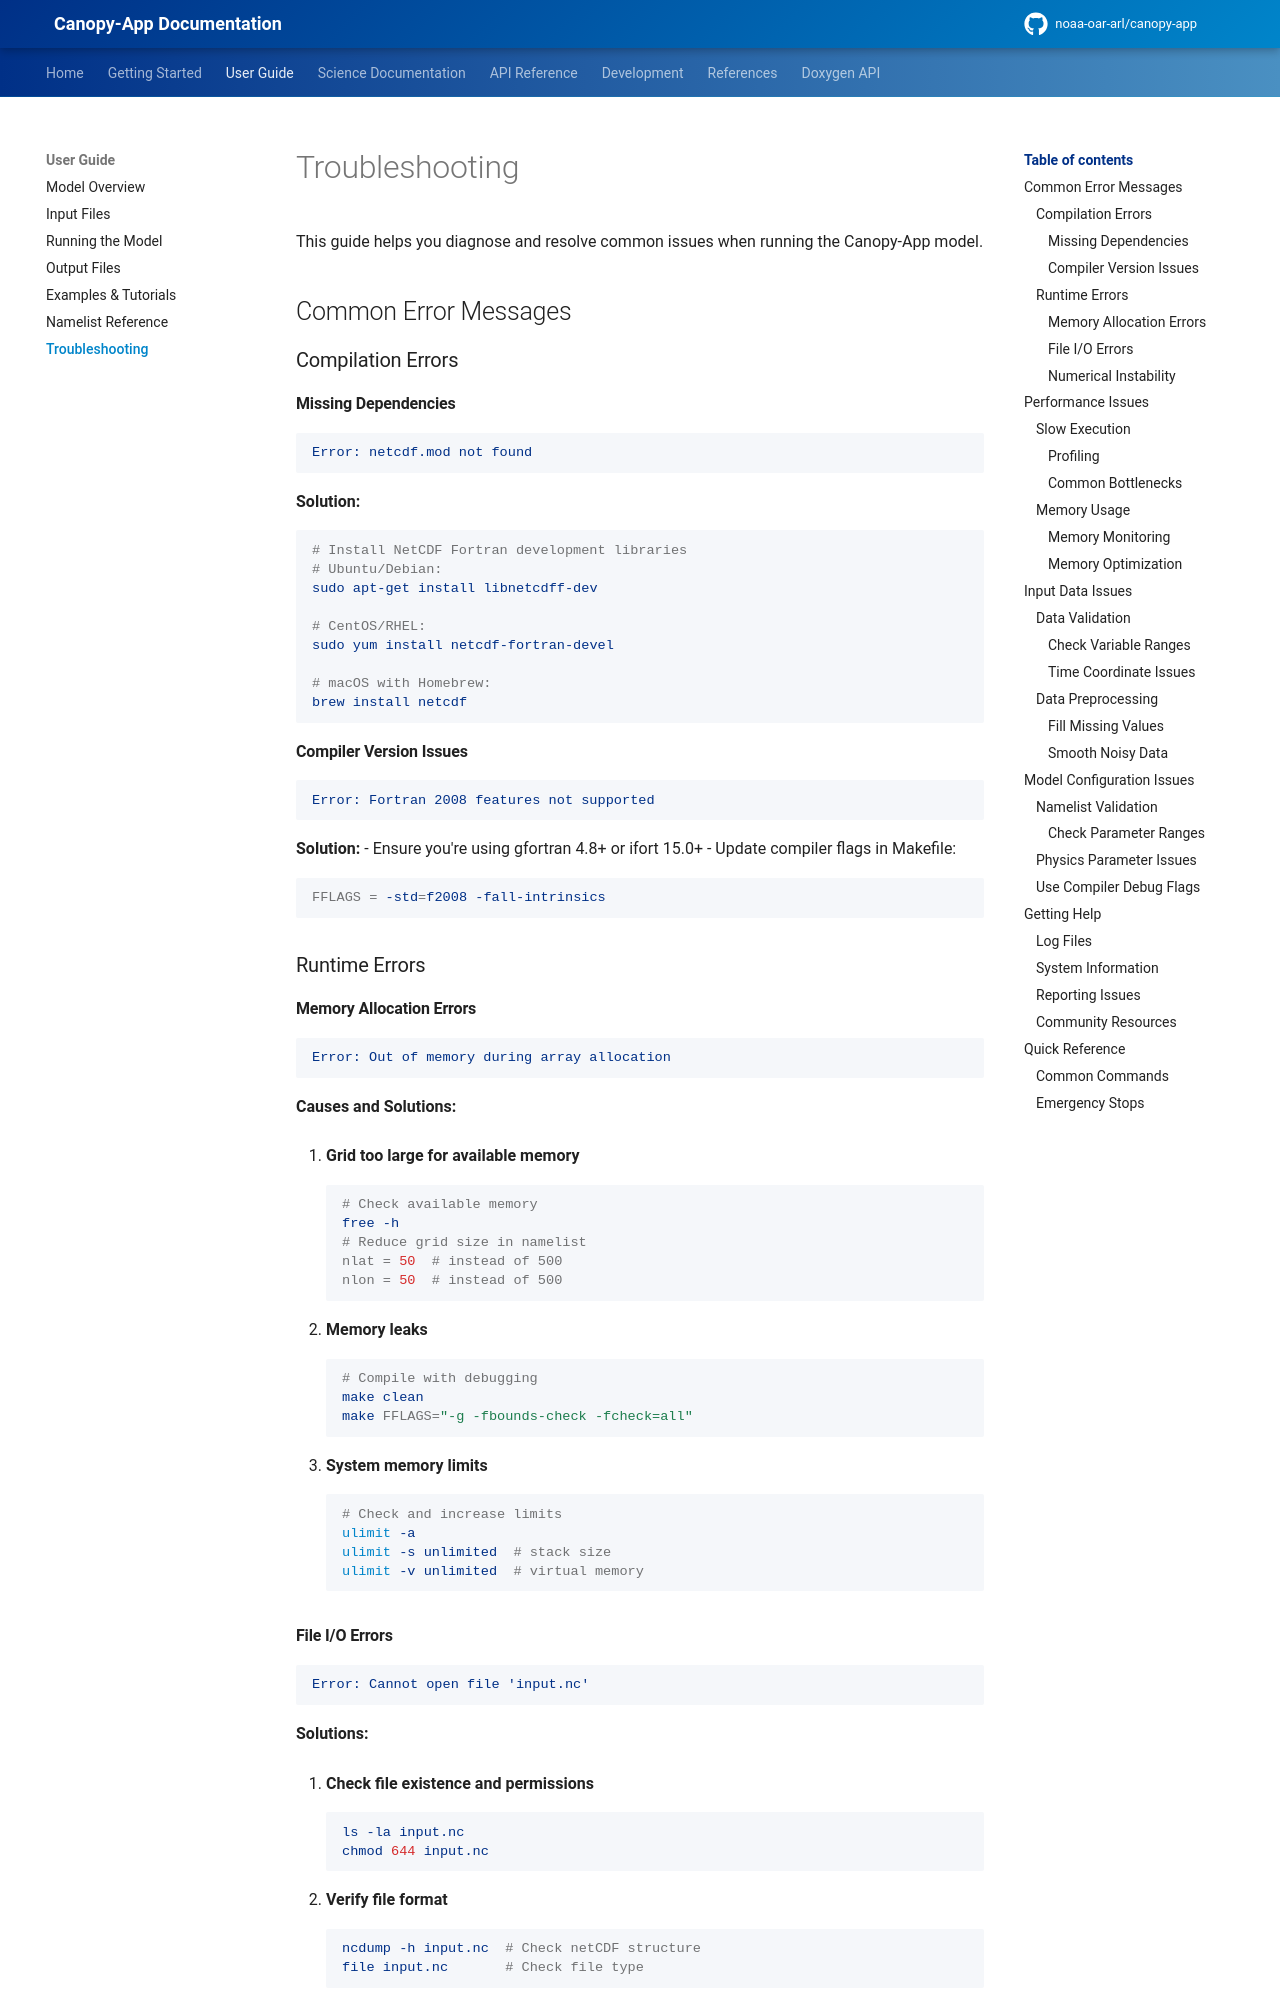

repository: noaa-oar-arl/canopy-app · page: latest/user-guide/troubleshooting/index.html · generator: mkdocs

# Troubleshooting

This guide helps you diagnose and resolve common issues when running the Canopy-App model.

## Common Error Messages

### Compilation Errors

#### Missing Dependencies

```
Error: netcdf.mod not found
```

**Solution:**
```bash
# Install NetCDF Fortran development libraries
# Ubuntu/Debian:
sudo apt-get install libnetcdff-dev

# CentOS/RHEL:
sudo yum install netcdf-fortran-devel

# macOS with Homebrew:
brew install netcdf
```

#### Compiler Version Issues

```
Error: Fortran 2008 features not supported
```

**Solution:**
- Ensure you're using gfortran 4.8+ or ifort 15.0+
- Update compiler flags in Makefile:
  ```makefile
  FFLAGS = -std=f2008 -fall-intrinsics
  ```

### Runtime Errors

#### Memory Allocation Errors

```
Error: Out of memory during array allocation
```

**Causes and Solutions:**

1. **Grid too large for available memory**
   ```bash
   # Check available memory
   free -h
   # Reduce grid size in namelist
   nlat = 50  # instead of 500
   nlon = 50  # instead of 500
   ```

2. **Memory leaks**
   ```bash
   # Compile with debugging
   make clean
   make FFLAGS="-g -fbounds-check -fcheck=all"
   ```

3. **System memory limits**
   ```bash
   # Check and increase limits
   ulimit -a
   ulimit -s unlimited  # stack size
   ulimit -v unlimited  # virtual memory
   ```

#### File I/O Errors

```
Error: Cannot open file 'input.nc'
```

**Solutions:**

1. **Check file existence and permissions**
   ```bash
   ls -la input.nc
   chmod 644 input.nc
   ```

2. **Verify file format**
   ```bash
   ncdump -h input.nc  # Check netCDF structure
   file input.nc       # Check file type
   ```

3. **Check file path in namelist**
   ```fortran
   &CANOPY_OPTIONS
    file_vars = './input/namelist.canopy'  ! Use relative path
   /
   ```
